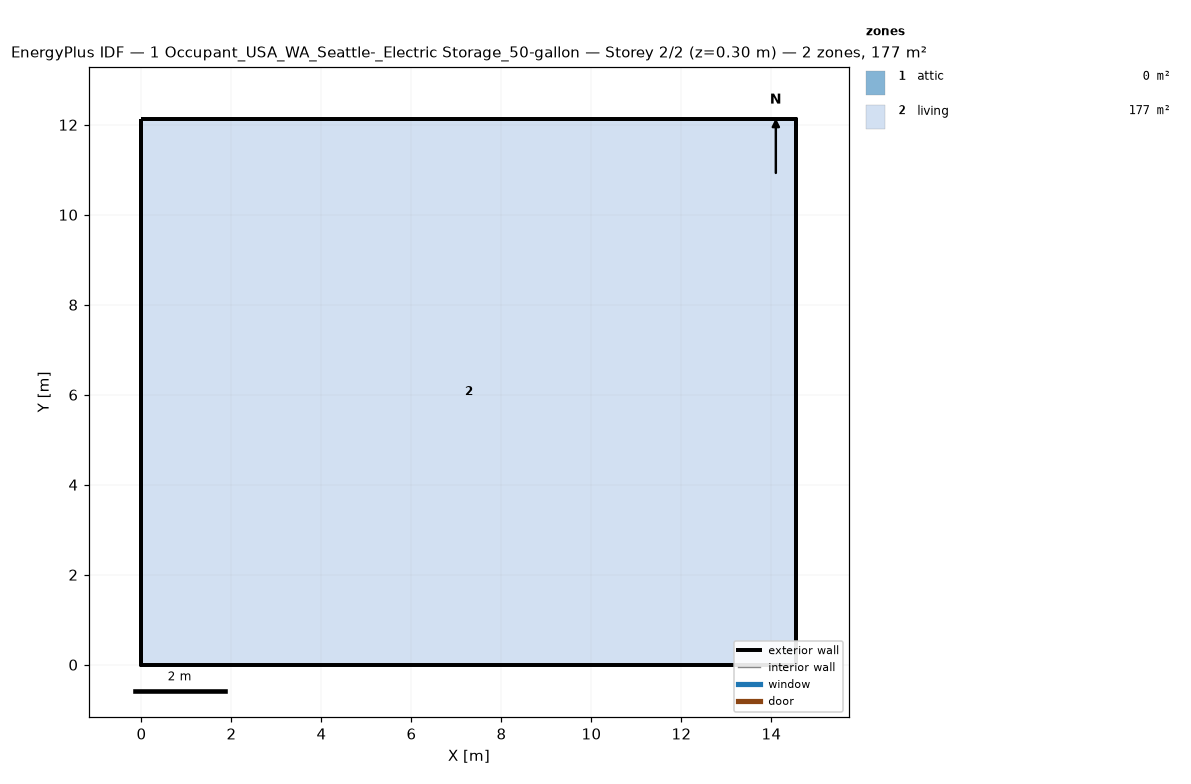
=== STOREY PLAN SPEC (per zone: floor XY polygon, exterior-wall plan segments, windows/doors) ===
zone 1: attic  (0.0 m²)
  exterior wall: (14.55, 0.00) – (14.55, 12.13) – (14.55, 6.06)  [18.2 m]
  exterior wall: (0.00, 12.13) – (0.00, 0.00) – (0.00, 6.06)  [18.2 m]
zone 2: living  (176.5 m²)
  floor: (0.00, 0.00) (0.00, 12.13) (14.55, 12.13) (14.55, 0.00)
  exterior wall: (0.00, 0.00) – (14.55, 0.00)  [14.6 m]
  exterior wall: (14.55, 0.00) – (14.55, 12.13)  [12.1 m]
  exterior wall: (14.55, 12.13) – (0.00, 12.13)  [14.6 m]
  exterior wall: (0.00, 12.13) – (0.00, 0.00)  [12.1 m]

=== DERIVED (storey summary) ===
Building: 1 Occupant_USA_WA_Seattle-_Electric Storage_50-gallon
Storey: 2 of 2  (floor level z = 0.30 m)
Storey gross floor area: 176.5 m²
Zones on this storey: 2
  - attic: floor 0.0 m²; exterior wall 36.4 m (24.5 m²); WWR 0.0%
  - living: floor 176.5 m²; exterior wall 53.4 m (146.4 m²); WWR 0.0%
Zone adjacency: (none detected)